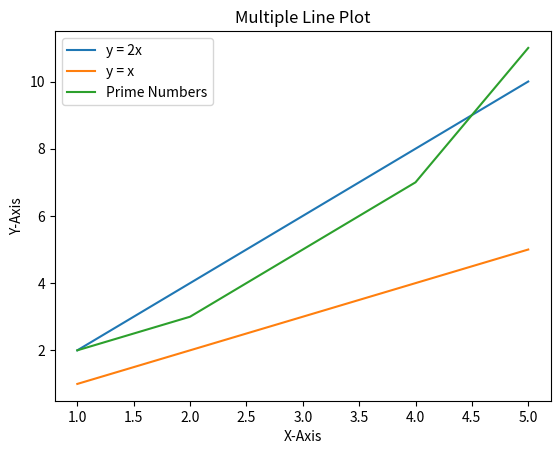

The script that saved this image:
import matplotlib.pyplot as plt

# Data for multiple lines
x = [1, 2, 3, 4, 5]
y1 = [2, 4, 6, 8, 10]
y2 = [1, 2, 3, 4, 5]
y3 = [2, 3, 5, 7, 11]

# Plotting multiple lines
plt.plot(x, y1, label="y = 2x")
plt.plot(x, y2, label="y = x")
plt.plot(x, y3, label="Prime Numbers")

# Add labels and legends
plt.xlabel("X-Axis")
plt.ylabel("Y-Axis")
plt.title("Multiple Line Plot")
plt.legend()

plt.show()

